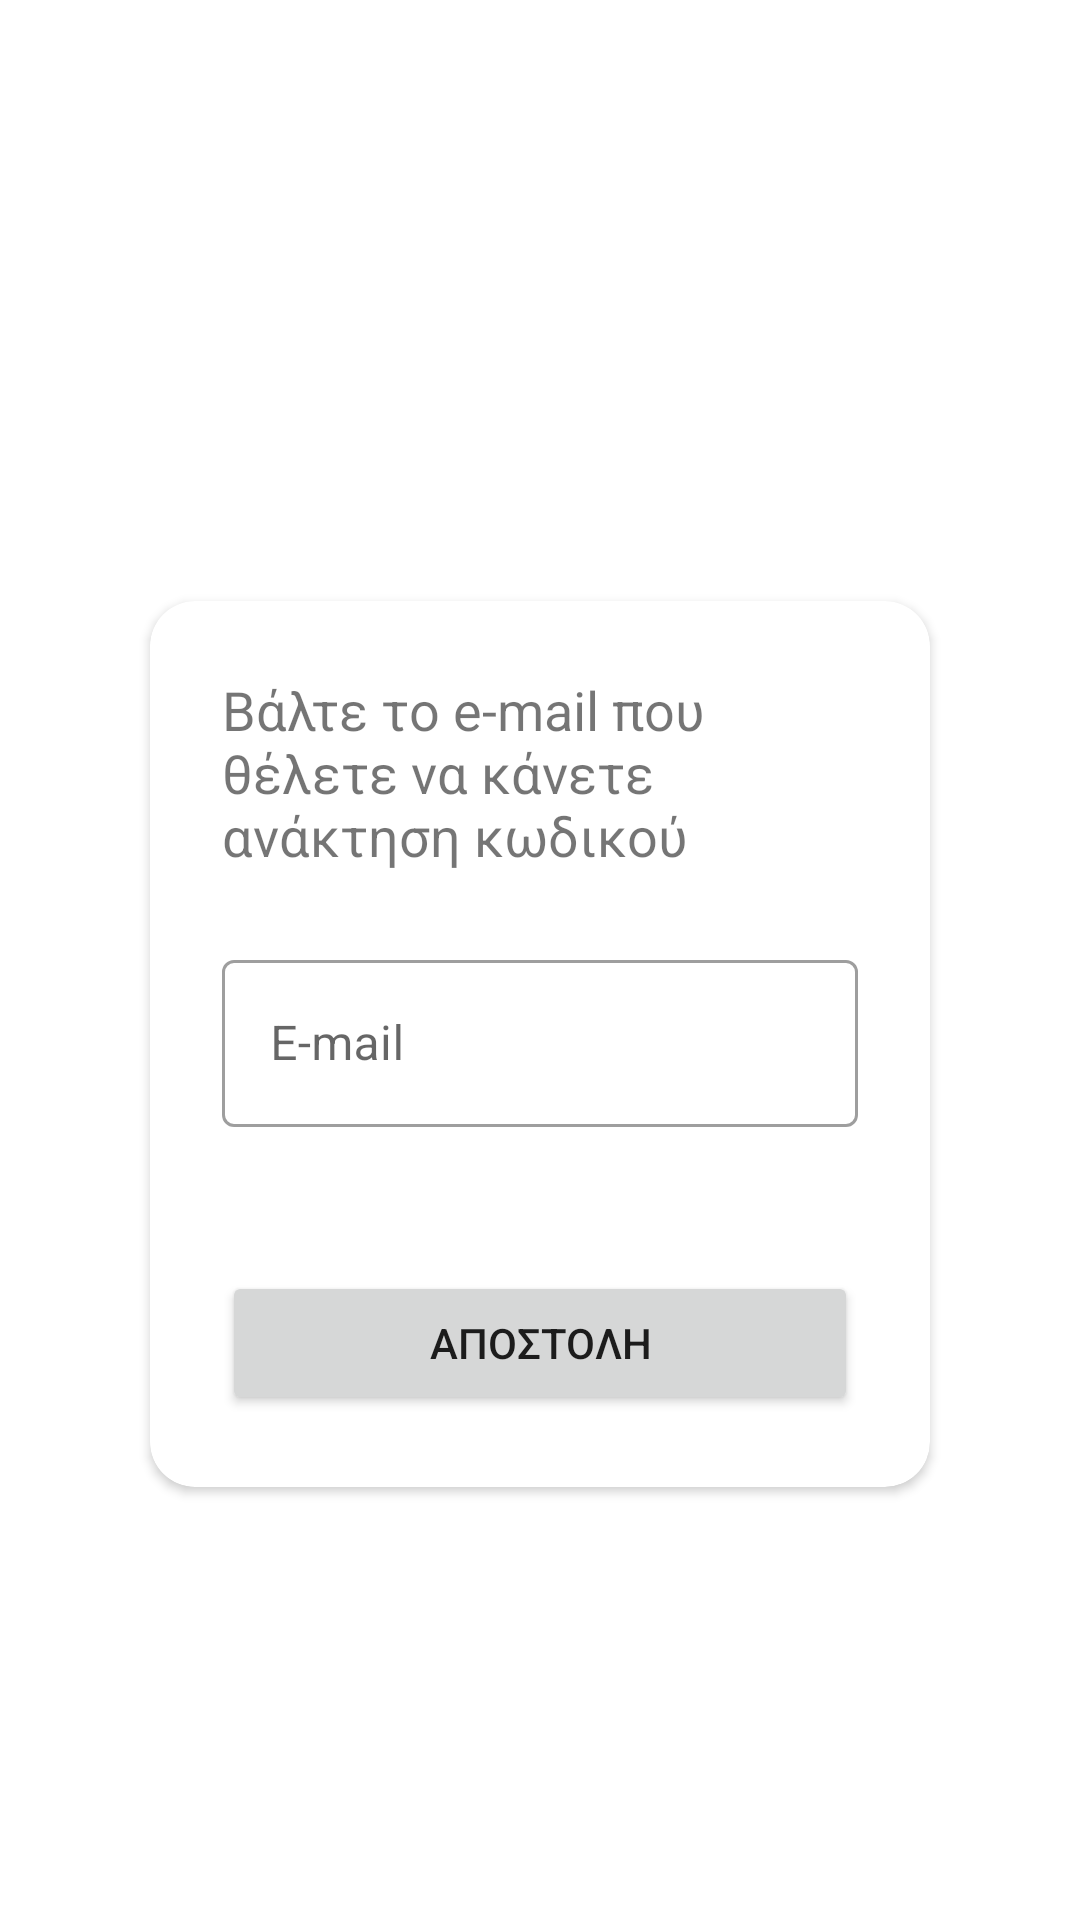

Write the Android layout XML for this screen, with the resource values it uses.
<!-- AndroidManifest.xml: application theme Theme.InDaHouse -->
<!-- res/layout/activity_forgot_password.xml -->
<?xml version="1.0" encoding="utf-8"?>
<androidx.constraintlayout.widget.ConstraintLayout xmlns:android="http://schemas.android.com/apk/res/android"
    xmlns:app="http://schemas.android.com/apk/res-auto"
    xmlns:tools="http://schemas.android.com/tools"
    android:layout_width="match_parent"
    android:layout_height="match_parent"
    tools:context=".ForgotPasswordActivity">

    <include
        android:id="@+id/app_bar"
        layout="@layout/main_appbar" />

    <androidx.cardview.widget.CardView
        android:id="@+id/cardView2"
        android:layout_width="0dp"
        android:layout_height="wrap_content"
        android:layout_margin="50dp"
        android:layout_marginStart="16dp"
        android:layout_marginTop="16dp"
        android:layout_marginEnd="16dp"
        android:layout_marginBottom="16dp"
        app:cardCornerRadius="15dp"
        app:layout_constraintBottom_toBottomOf="parent"
        app:layout_constraintEnd_toEndOf="parent"
        app:layout_constraintStart_toStartOf="parent"
        app:layout_constraintTop_toBottomOf="@+id/app_bar">

        <androidx.constraintlayout.widget.ConstraintLayout
            android:layout_width="match_parent"
            android:layout_height="match_parent">


            <TextView
                android:id="@+id/textView2"
                android:layout_width="0dp"
                android:layout_height="wrap_content"
                android:layout_marginStart="24dp"
                android:layout_marginTop="24dp"
                android:layout_marginEnd="24dp"
                android:text="@string/input_reset_email_label"
                android:textSize="18sp"
                app:layout_constraintBottom_toTopOf="@+id/inputEmailPasswordReset"
                app:layout_constraintEnd_toEndOf="parent"
                app:layout_constraintStart_toStartOf="parent"
                app:layout_constraintTop_toTopOf="parent" />

            <com.google.android.material.textfield.TextInputLayout
                android:id="@+id/inputEmailPasswordReset"
                style="@style/Widget.MaterialComponents.TextInputLayout.OutlinedBox"
                android:layout_width="0dp"
                android:layout_height="wrap_content"
                android:layout_marginTop="24dp"
                android:layout_marginBottom="16dp"
                app:layout_constraintBottom_toTopOf="@+id/btnReset"
                app:layout_constraintEnd_toEndOf="@+id/textView2"
                app:layout_constraintStart_toStartOf="@+id/textView2"
                app:layout_constraintTop_toBottomOf="@+id/textView2">

                <com.google.android.material.textfield.TextInputEditText
                    android:layout_width="match_parent"
                    android:layout_height="wrap_content"
                    android:hint="@string/input_email_hint"
                    android:imeOptions="flagNoExtractUi"
                    android:inputType="textEmailAddress" />
            </com.google.android.material.textfield.TextInputLayout>

            <Button
                android:id="@+id/btnReset"
                android:layout_width="0dp"
                android:layout_height="wrap_content"
                android:layout_marginTop="32dp"
                android:layout_marginBottom="24dp"
                android:text="@string/reset_label"
                app:layout_constraintBottom_toBottomOf="parent"
                app:layout_constraintEnd_toEndOf="@+id/inputEmailPasswordReset"
                app:layout_constraintStart_toStartOf="@+id/inputEmailPasswordReset"
                app:layout_constraintTop_toBottomOf="@+id/inputEmailPasswordReset" />

        </androidx.constraintlayout.widget.ConstraintLayout>

    </androidx.cardview.widget.CardView>

</androidx.constraintlayout.widget.ConstraintLayout>
<!-- res/layout/main_appbar.xml (included above) -->
<?xml version="1.0" encoding="utf-8"?>
<androidx.appcompat.widget.Toolbar
    xmlns:android="http://schemas.android.com/apk/res/android"
    android:layout_width="match_parent"
    android:layout_height="?attr/actionBarSize"
    xmlns:app="http://schemas.android.com/apk/res-auto"
    android:theme="@style/Theme.InDaHouse"
    android:elevation="4dp"
    android:id="@+id/app_bar"/>
<!-- resources referenced by this layout -->
<resources>
  <string name="input_email_hint">E-mail</string>
  <string name="input_reset_email_label">Βάλτε το e-mail που θέλετε να κάνετε ανάκτηση κωδικού</string>
  <string name="reset_label">Αποστολη</string>
  <style name="Theme.InDaHouse" parent="Theme.MaterialComponents.DayNight.NoActionBar">
          
          <item name="colorPrimary">@color/purple_500</item>
          <item name="colorPrimaryVariant">@color/purple_700</item>
          <item name="colorOnPrimary">@color/white</item>
          
          <item name="colorSecondary">@color/teal_200</item>
          <item name="colorSecondaryVariant">@color/teal_700</item>
          <item name="colorOnSecondary">@color/black</item>
          
          <item name="android:statusBarColor" tools:targetApi="l">?attr/colorPrimaryVariant</item>
          
      </style>
  <color name="purple_500">#751536</color>
  <color name="purple_700">#751536</color>
  <color name="white">#FFFFFFFF</color>
  <color name="teal_200">#FF03DAC5</color>
  <color name="teal_700">#FF018786</color>
  <color name="black">#FF000000</color>
</resources>
